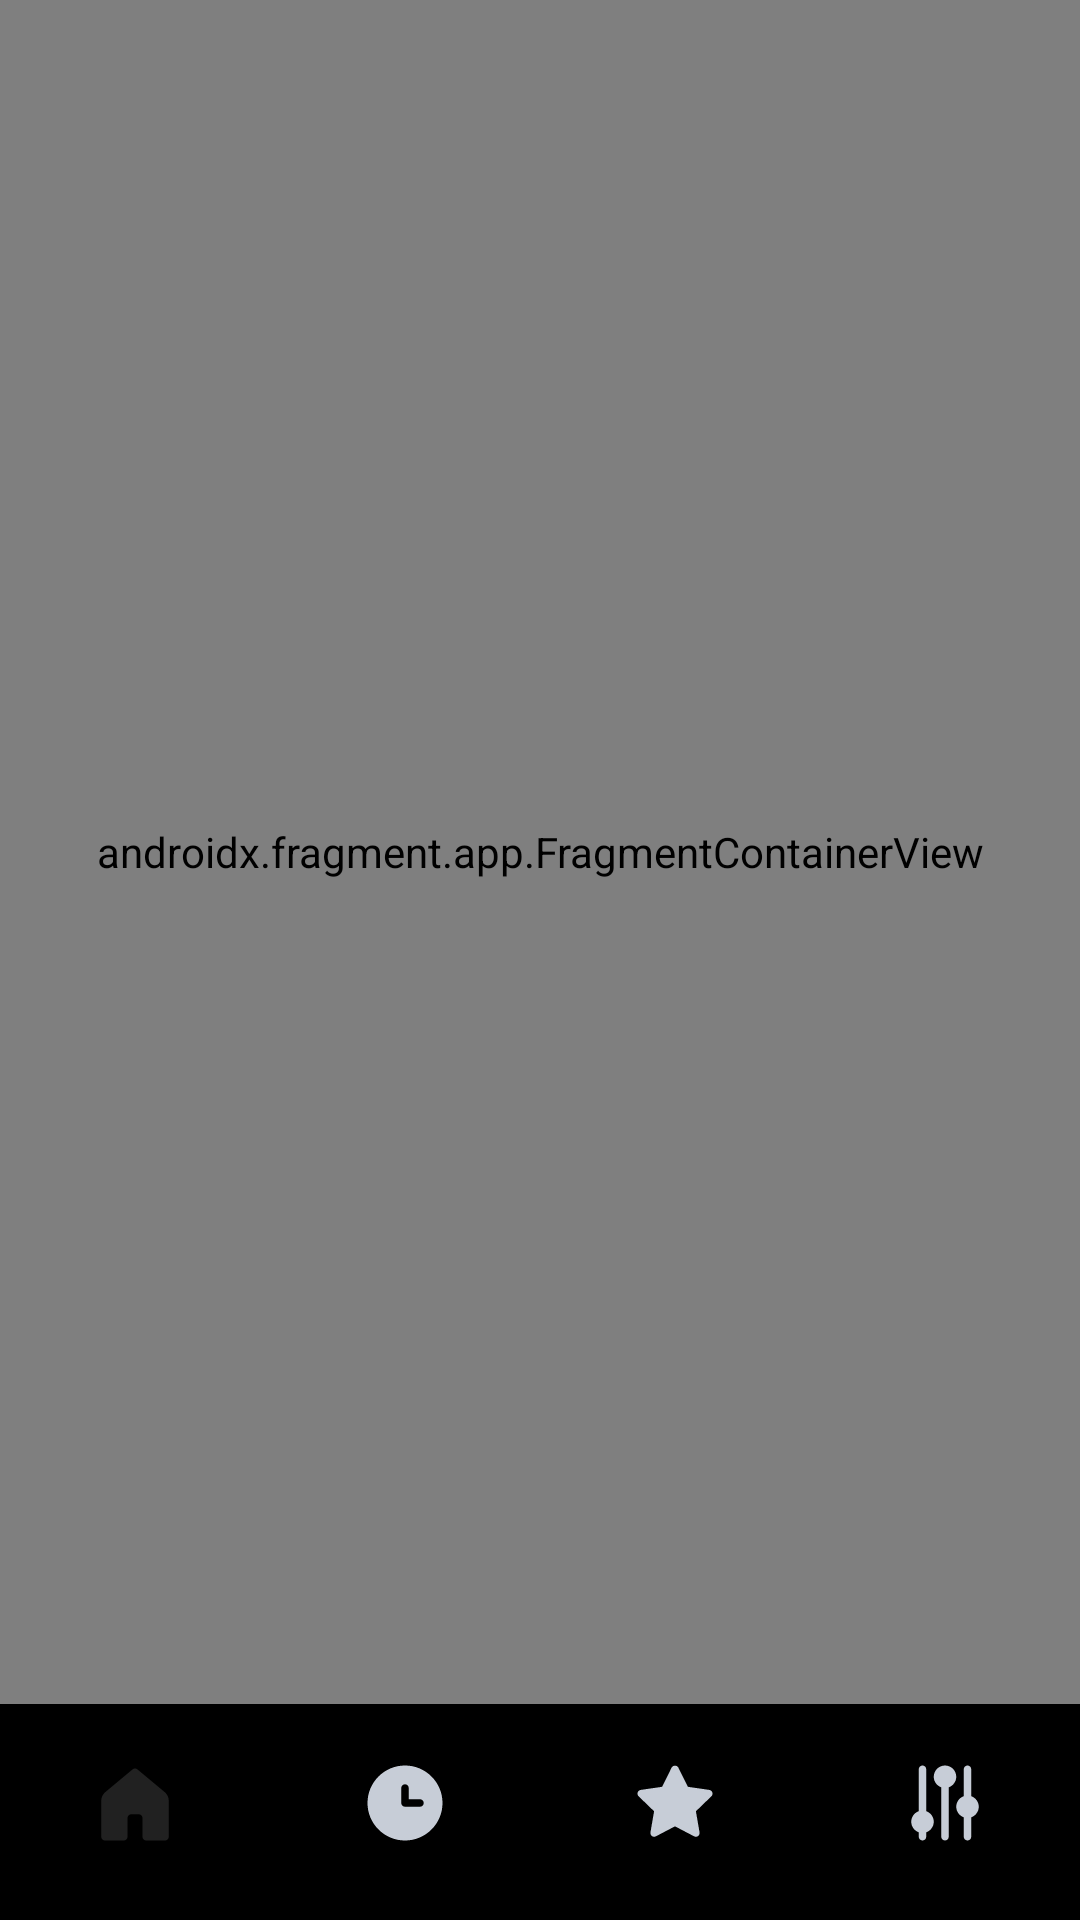

Android layout source for this screen:
<!-- AndroidManifest.xml: application theme Theme.News -->
<!-- res/layout/activity_main.xml -->
<?xml version="1.0" encoding="utf-8"?>
<LinearLayout
    xmlns:android="http://schemas.android.com/apk/res/android"
    xmlns:app="http://schemas.android.com/apk/res-auto"
    xmlns:tools="http://schemas.android.com/tools"
    android:id="@+id/main"
    android:layout_width="match_parent"
    android:layout_height="match_parent"
    android:orientation="vertical"
    tools:context=".MainActivity">

    <androidx.fragment.app.FragmentContainerView
        android:id="@+id/fragmentContainerView"
        android:name="com.example.news.fragments.HomeFragment"
        android:layout_width="match_parent"
        android:layout_weight="1"
        android:layout_height="0dp" />

    <com.google.android.material.bottomnavigation.BottomNavigationView
        android:id="@+id/bottom_navigation"
        android:layout_width="match_parent"
        android:layout_height="72dp"
        android:background="@drawable/background_bottom_nav"
        android:layout_gravity="bottom"
        app:menu="@menu/bottom_menu"
        app:labelVisibilityMode="labeled"
        app:itemIconTint="@color/nav_item_icon_color"
        android:paddingTop="10dp"
        app:itemIconSize="30dp"
        style="@style/CustomBottomNavigationView" />


</LinearLayout>
<!-- resources referenced by this layout -->
<resources>
  <style name="CustomBottomNavigationView" parent="Widget.MaterialComponents.BottomNavigationView.Colored">
          <item name="itemIconSize">30dp</item>
          <item name="itemRippleColor">@android:color/transparent</item>
          <item name="itemBackground">@null</item>
      </style>
  <style name="Theme.News" parent="Base.Theme.News" />
  <style name="Base.Theme.News" parent="Theme.Material3.DayNight.NoActionBar">
          
          <item name="android:statusBarColor">@color/white</item>
          <item name="android:windowLightStatusBar">true</item>
       </style>
  <color name="white">#FFFFFFFF</color>
</resources>
